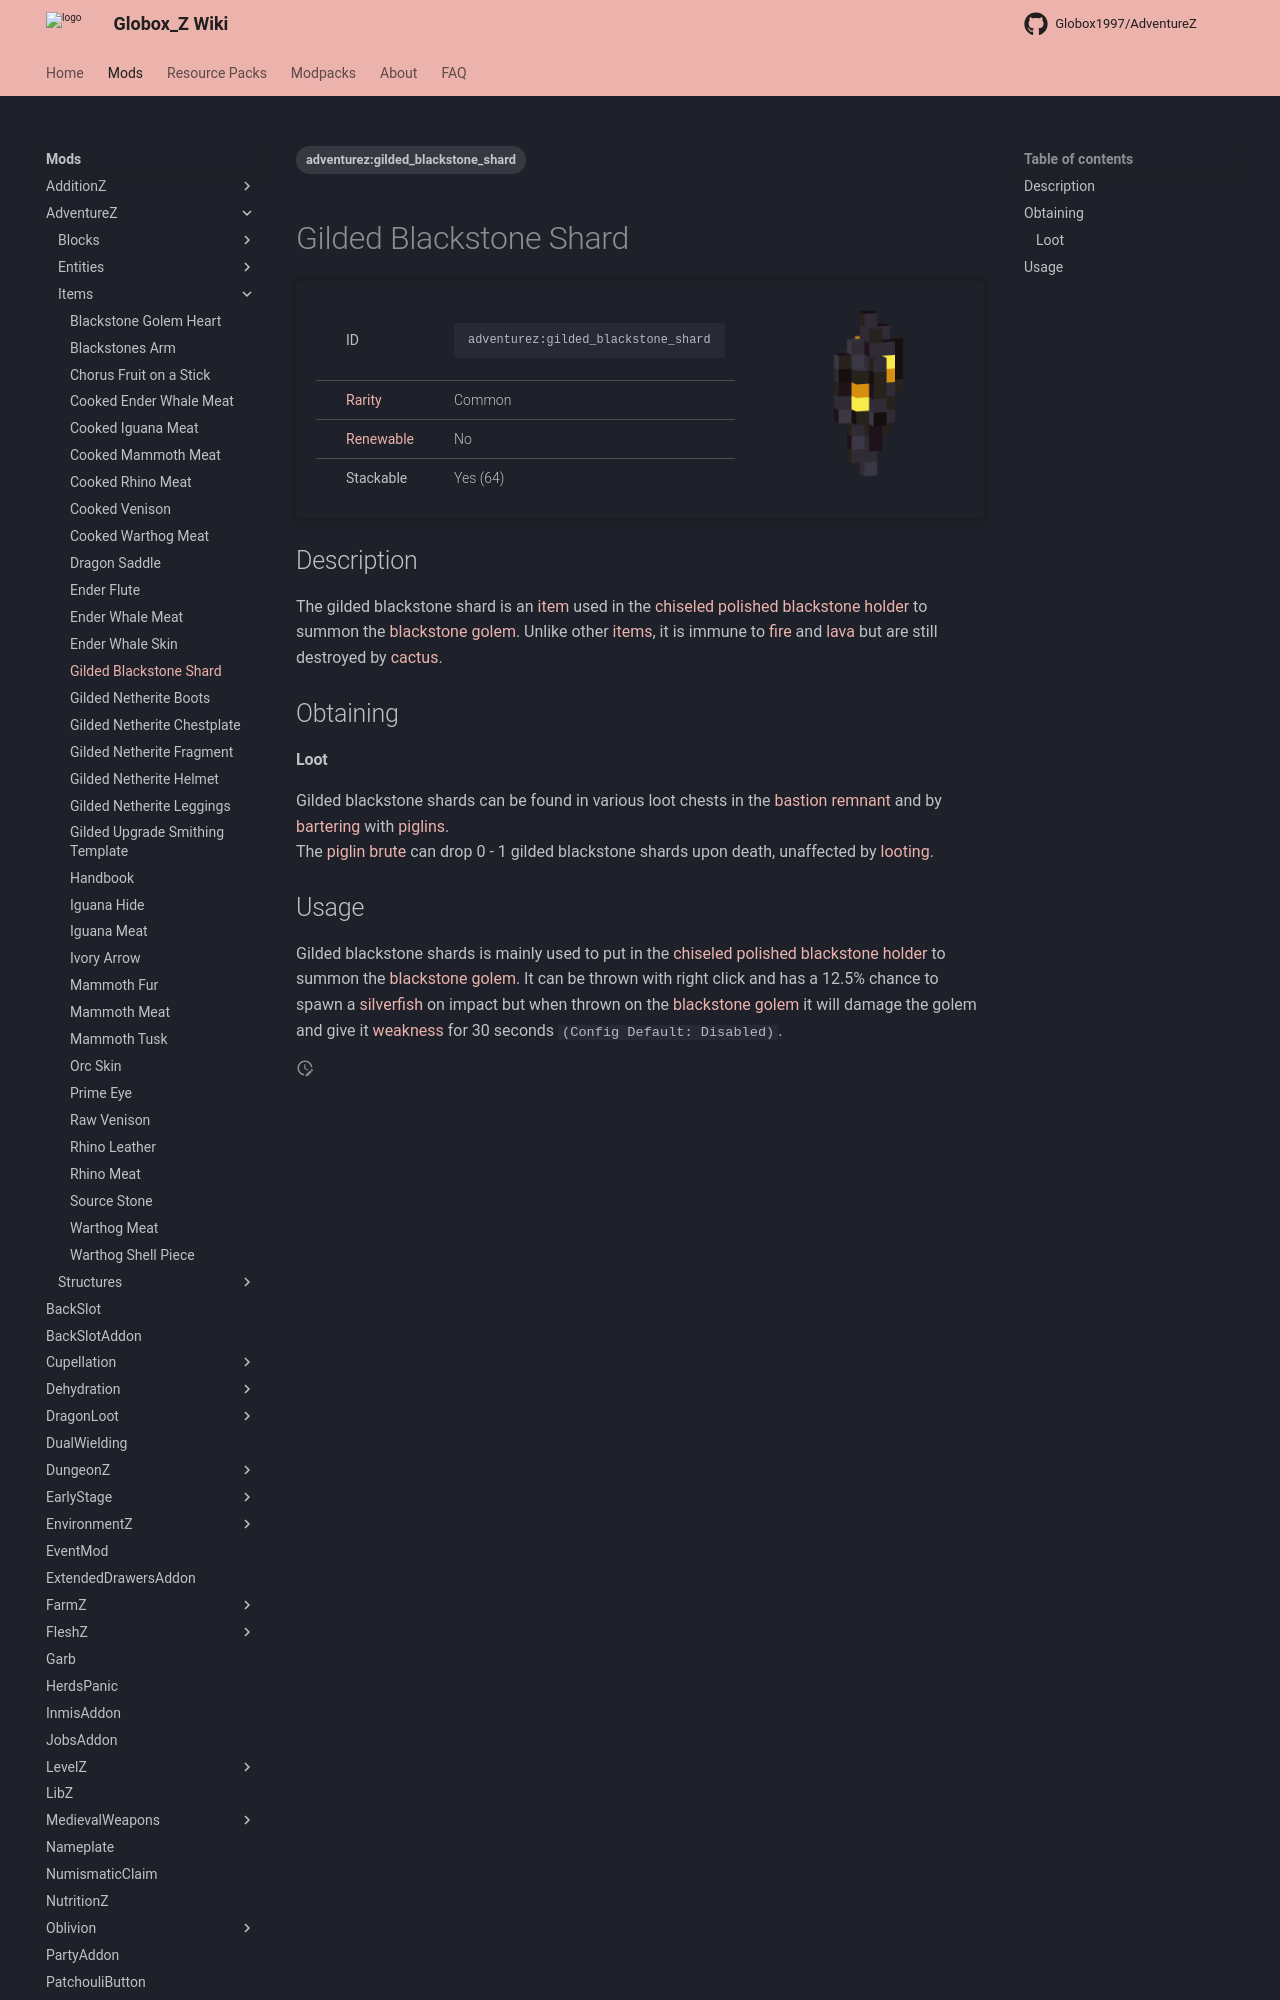

repository: Globox1997/wiki · page: mods/AdventureZ/Items/Gilded_Blackstone_Shard/index.html · generator: mkdocs

---
title: Gilded Blackstone Shard
project: adventurez
summary: adventurez item gilded blackstone shard
tags:
    - adventurez:gilded_blackstone_shard
---
# Gilded Blackstone Shard
<div class="main_table">
<div class="left_main_table">
<table class="left_table">
    <tbody>
        <tr>
            <td class="first-column">ID</td>
            <td class="second-column">
            ```
            adventurez:gilded_blackstone_shard
            ```
            </td>
        </tr>
        <tr id="linear-top">
            <td class="first-column"><a href="https://minecraft.wiki/w/Rarity" target="_blank">Rarity</a></td>
            <td class="second-column">Common</td>
        </tr>
        <tr id="linear-top">
            <td class="first-column"><a href="https://minecraft.wiki/w/Renewable_resource" target="_blank">Renewable</a></td>
            <td class="second-column">No</td>
        </tr>
        <tr id="linear-top">
            <td class="first-column">Stackable</td>
            <td class="second-column">Yes (64)</td>
        </tr>
    </tbody>
</table>
</div>
    <img src="/wiki/assets/adventurez/items/gilded_blackstone_shard.png" loading="lazy" class="right_img_table"/>
</div>

## Description
The gilded blackstone shard is an [item](https://minecraft.wiki/w/Item) used in the [chiseled polished blackstone holder](/wiki/mods/AdventureZ/Blocks/Chiseled_Polished_Blackstone_Holder) to summon the [blackstone golem](/wiki/mods/AdventureZ/Entities/Blackstone_Golem). Unlike other [items](https://minecraft.wiki/w/Item), it is immune to [fire](https://minecraft.wiki/w/Fire) and [lava](https://minecraft.wiki/w/Lava) but are still destroyed by [cactus](https://minecraft.wiki/w/Cactus).

## Obtaining
